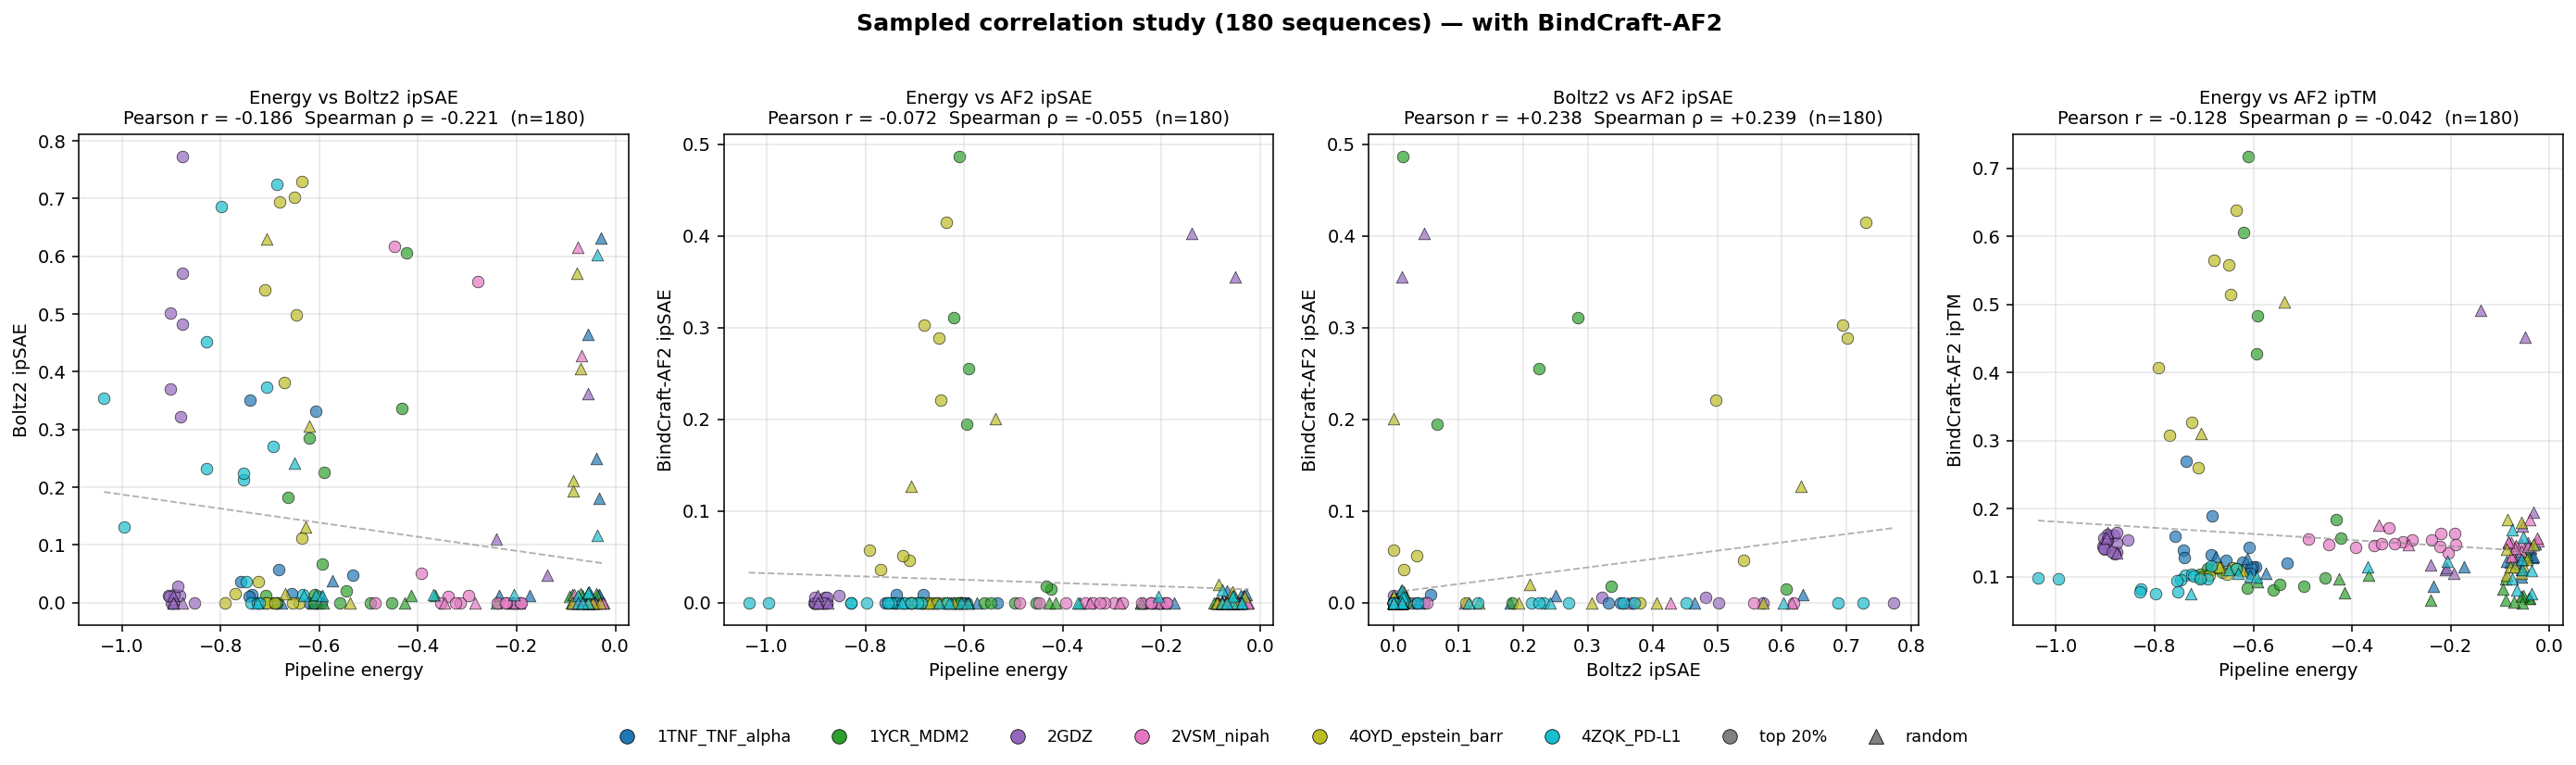

Source data for this figure (header and first rows):
name, target, sample_type, binder_len, energy, boltz_ipsae, boltz_iptm, boltz_binder_plddt, af2_ipsae, af2_iptm, af2_binder_plddt
2GDZ_top20_00, 2GDZ, top20, 74, -0.8827, 0.01288, 0.3952, 53.83, 0.0, 0.161, 32.59
2GDZ_top20_01, 2GDZ, top20, 74, -0.9021, 0.502, 0.7883, 69.63, 0.0, 0.148, 28.84
2GDZ_top20_02, 2GDZ, top20, 74, -0.9049, 0.0118, 0.386, 68.53, 0.0, 0.144, 30.53
2GDZ_top20_03, 2GDZ, top20, 74, -0.8773, 0.5705, 0.8311, 55.24, 0.0, 0.136, 28.47
2GDZ_top20_04, 2GDZ, top20, 82, -0.8952, 0.01363, 0.4464, 45.39, 0.0, 0.1535, 36.94
2GDZ_top20_05, 2GDZ, top20, 82, -0.896, 0.0, 0.2212, 48.13, 0.0, 0.162, 38.32
2GDZ_top20_06, 2GDZ, top20, 82, -0.8968, 0.0, 0.2854, 44.63, 0.0, 0.1517, 39.14
2GDZ_top20_07, 2GDZ, top20, 82, -0.9009, 0.0, 0.2265, 42.59, 0.0, 0.1409, 35.17
2GDZ_top20_08, 2GDZ, top20, 76, -0.8777, 0.7719, 0.8602, 68.2, 0.0, 0.1494, 52.77
2GDZ_top20_09, 2GDZ, top20, 73, -0.9024, 0.3697, 0.7413, 69.93, 0.0, 0.1418, 30.48
2GDZ_top20_10, 2GDZ, top20, 77, -0.881, 0.3219, 0.7227, 58.99, 0.005454, 0.1336, 28.56
2GDZ_top20_11, 2GDZ, top20, 74, -0.8774, 0.4816, 0.7898, 50.52, 0.005648, 0.1644, 33.09
2GDZ_top20_12, 2GDZ, top20, 74, -0.8536, 0.0, 0.2316, 56.32, 0.007958, 0.1532, 37.31
2GDZ_top20_13, 2GDZ, top20, 77, -0.8862, 0.02797, 0.5292, 60.11, 0.0, 0.1358, 29.53
2GDZ_top20_14, 2GDZ, top20, 73, -0.903, 0.0112, 0.3738, 54.26, 0.005862, 0.1571, 35.04
2GDZ_random_15, 2GDZ, random, 60, -0.05424, 0.0, 0.3291, 50.32, 0.0, 0.1742, 52.96
2GDZ_random_16, 2GDZ, random, 82, -0.8957, 0.0127, 0.4365, 46.76, 0.0, 0.1587, 45.52
2GDZ_random_17, 2GDZ, random, 74, -0.8963, 0.0, 0.2968, 48.26, 0.007882, 0.1647, 36.63
2GDZ_random_18, 2GDZ, random, 74, -0.8768, 0.0, 0.3557, 41.97, 0.0, 0.1348, 28.06
2GDZ_random_19, 2GDZ, random, 58, -0.2103, 0.0, 0.1357, 70.88, 0.0, 0.11, 48.31
2GDZ_random_20, 2GDZ, random, 58, -0.1942, 0.0, 0.1594, 50.43, 0.0, 0.1045, 85.53
2GDZ_random_21, 2GDZ, random, 51, -0.04344, 0.0, 0.2166, 34.82, 0.0, 0.1494, 42.27
2GDZ_random_22, 2GDZ, random, 82, -0.8972, 0.0, 0.2225, 44.89, 0.0, 0.1568, 39.29
2GDZ_random_23, 2GDZ, random, 49, -0.03316, 0.01293, 0.4807, 31.94, 0.007109, 0.1949, 35.64
2GDZ_random_24, 2GDZ, random, 99, -0.2412, 0.1107, 0.5385, 64.36, 0.0, 0.1172, 75.89
2GDZ_random_25, 2GDZ, random, 32, -0.03718, 0.01276, 0.5848, 41.76, 0.0, 0.1293, 34.01
2GDZ_random_26, 2GDZ, random, 48, -0.05465, 0.3619, 0.6475, 52.27, 0.0, 0.1248, 53.39
2GDZ_random_27, 2GDZ, random, 101, -0.2081, 0.0, 0.2184, 60.92, 0.0, 0.1134, 69.45
2GDZ_random_28, 2GDZ, random, 107, -0.04972, 0.01281, 0.3499, 64.8, 0.355, 0.4516, 59.67
2GDZ_random_29, 2GDZ, random, 104, -0.1386, 0.04795, 0.4236, 66.03, 0.4032, 0.4909, 61.01
1TNF_TNF_alpha_top20_00, 1TNF_TNF_alpha, top20, 55, -0.7595, 0.03578, 0.427, 53.04, 0.0, 0.1597, 53.63
1TNF_TNF_alpha_top20_01, 1TNF_TNF_alpha, top20, 55, -0.6828, 0.05804, 0.5124, 47.58, 0.008477, 0.1893, 45.72
1TNF_TNF_alpha_top20_02, 1TNF_TNF_alpha, top20, 162, -0.5955, 0.0, 0.3151, 51.55, 0.0, 0.1141, 32.89
1TNF_TNF_alpha_top20_03, 1TNF_TNF_alpha, top20, 121, -0.6075, 0.0, 0.3057, 79.88, 0.0, 0.1082, 32.09
1TNF_TNF_alpha_top20_04, 1TNF_TNF_alpha, top20, 129, -0.6212, 0.0, 0.2738, 76.04, 0.0, 0.1207, 28.74
1TNF_TNF_alpha_top20_05, 1TNF_TNF_alpha, top20, 129, -0.6857, 0.0, 0.2486, 76.02, 0.0, 0.1323, 34.4
1TNF_TNF_alpha_top20_06, 1TNF_TNF_alpha, top20, 55, -0.6554, 0.01502, 0.4671, 34.15, 0.0, 0.1245, 45.93
1TNF_TNF_alpha_top20_07, 1TNF_TNF_alpha, top20, 55, -0.6083, 0.3319, 0.7394, 48.7, 0.0, 0.1435, 49.4
1TNF_TNF_alpha_top20_08, 1TNF_TNF_alpha, top20, 55, -0.7367, 0.01331, 0.3822, 45.3, 0.009342, 0.2699, 54.55
1TNF_TNF_alpha_top20_09, 1TNF_TNF_alpha, top20, 55, -0.742, 0.01085, 0.2575, 37.94, 0.0, 0.1395, 52.18
1TNF_TNF_alpha_top20_10, 1TNF_TNF_alpha, top20, 162, -0.602, 0.01155, 0.4628, 44.73, 0.0, 0.1139, 33.59
1TNF_TNF_alpha_top20_11, 1TNF_TNF_alpha, top20, 55, -0.7402, 0.3506, 0.7105, 59.88, 0.0, 0.1274, 53.49
1TNF_TNF_alpha_top20_12, 1TNF_TNF_alpha, top20, 162, -0.6039, 0.0, 0.136, 37.59, 0.0, 0.1126, 29.81
1TNF_TNF_alpha_top20_13, 1TNF_TNF_alpha, top20, 121, -0.6065, 0.0, 0.2231, 78.84, 0.0, 0.1048, 35.68
1TNF_TNF_alpha_top20_14, 1TNF_TNF_alpha, top20, 121, -0.5322, 0.04725, 0.5159, 85.94, 0.0, 0.1198, 33.59
1TNF_TNF_alpha_random_15, 1TNF_TNF_alpha, random, 115, -0.2352, 0.01206, 0.3395, 88.79, 0.0, 0.08556, 69.24
1TNF_TNF_alpha_random_16, 1TNF_TNF_alpha, random, 44, -0.03364, 0.01443, 0.4132, 45.99, 0.007851, 0.128, 46.18
1TNF_TNF_alpha_random_17, 1TNF_TNF_alpha, random, 129, -0.6759, 0.0, 0.2908, 69.46, 0.0, 0.1293, 34.88
1TNF_TNF_alpha_random_18, 1TNF_TNF_alpha, random, 47, -0.03893, 0.2502, 0.6149, 41.84, 0.008031, 0.141, 48.19
1TNF_TNF_alpha_random_19, 1TNF_TNF_alpha, random, 129, -0.07899, 0.0, 0.2345, 85.47, 0.0, 0.1214, 27.89
1TNF_TNF_alpha_random_20, 1TNF_TNF_alpha, random, 82, -0.06684, 0.01201, 0.3316, 40.89, 0.01322, 0.1185, 40.85
1TNF_TNF_alpha_random_21, 1TNF_TNF_alpha, random, 121, -0.5743, 0.03856, 0.5067, 80.76, 0.0, 0.1048, 32.98
1TNF_TNF_alpha_random_22, 1TNF_TNF_alpha, random, 121, -0.08596, 0.0, 0.2165, 91.38, 0.0, 0.1227, 39.75
1TNF_TNF_alpha_random_23, 1TNF_TNF_alpha, random, 129, -0.6128, 0.0, 0.3151, 83.78, 0.0, 0.1268, 32.29
1TNF_TNF_alpha_random_24, 1TNF_TNF_alpha, random, 198, -0.0642, 0.0, 0.206, 78.78, 0.0, 0.1318, 33.02
1TNF_TNF_alpha_random_25, 1TNF_TNF_alpha, random, 156, -0.1739, 0.01307, 0.2981, 71.02, 0.0, 0.1149, 32.74
1TNF_TNF_alpha_random_26, 1TNF_TNF_alpha, random, 53, -0.03267, 0.1805, 0.588, 38.08, 0.0, 0.129, 36.79
1TNF_TNF_alpha_random_27, 1TNF_TNF_alpha, random, 82, -0.05616, 0.4643, 0.828, 53.24, 0.0, 0.09892, 54.74
1TNF_TNF_alpha_random_28, 1TNF_TNF_alpha, random, 127, -0.05686, 0.01211, 0.4286, 62.4, 0.0, 0.1107, 32.32
1TNF_TNF_alpha_random_29, 1TNF_TNF_alpha, random, 87, -0.02849, 0.632, 0.818, 36.49, 0.008958, 0.1487, 33.94
... 120 more rows
